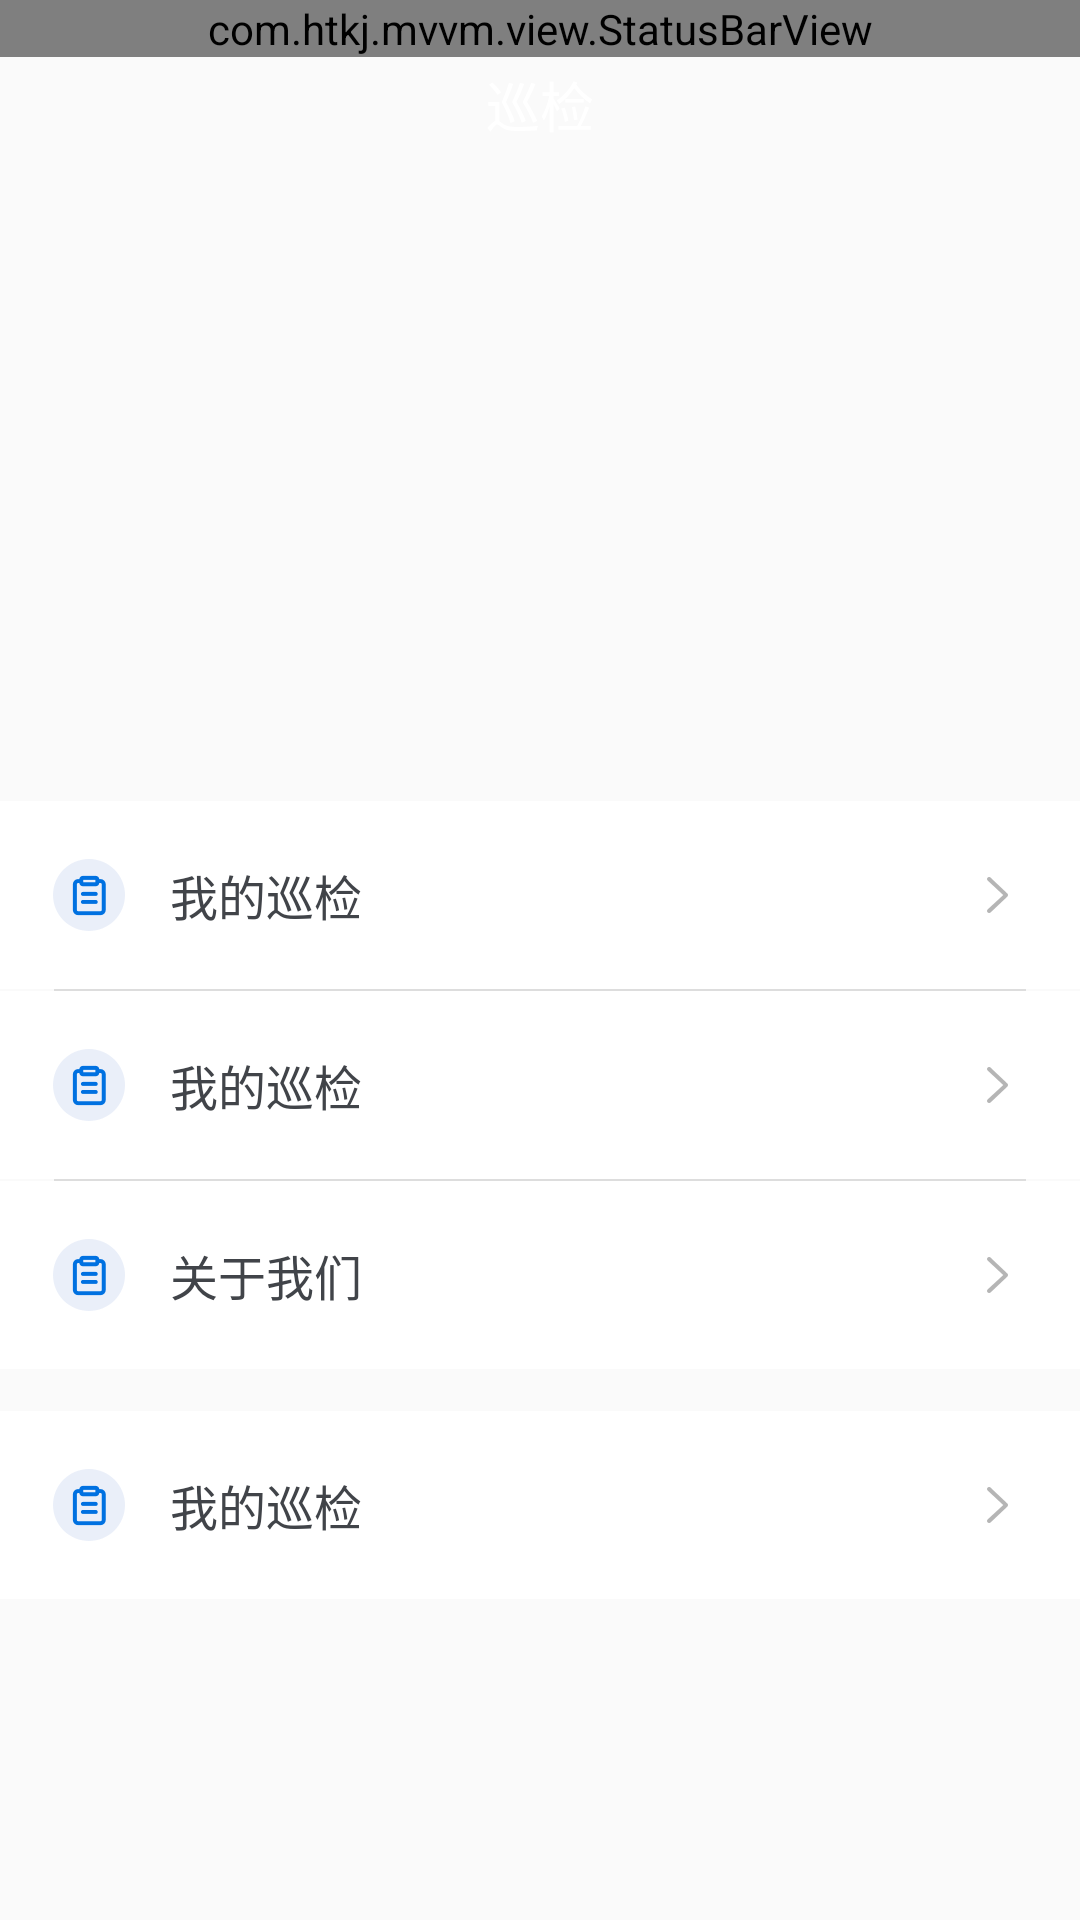

Android layout source for this screen:
<!-- AndroidManifest.xml: application theme Theme.RuiJi -->
<!-- res/layout/fragment_my.xml -->
<?xml version="1.0" encoding="utf-8"?>
<layout xmlns:app="http://schemas.android.com/apk/res-auto"
    xmlns:android="http://schemas.android.com/apk/res/android">
    <data>
        <variable
            name="click"
            type="com.htkj.ruiji.fragment.MyFragment.ProxyClick" />
    </data>
    <ScrollView
        android:layout_width="match_parent"
        android:layout_height="match_parent">
        <LinearLayout
            android:layout_width="match_parent"
            android:layout_height="match_parent"
            android:orientation="vertical">

            <androidx.constraintlayout.widget.ConstraintLayout
                android:layout_width="match_parent"
                android:layout_height="253dp"
                android:background="@mipmap/my_bg">

                <com.htkj.mvvm.view.StatusBarView
                    android:id="@+id/statusBarView"
                    android:layout_width="match_parent"
                    android:layout_height="wrap_content"
                    app:layout_constraintEnd_toEndOf="parent"
                    app:layout_constraintStart_toStartOf="parent"
                    app:layout_constraintTop_toTopOf="parent"/>

                <TextView
                    android:layout_width="match_parent"
                    android:layout_height="32dp"
                    android:gravity="center"
                    android:text="巡检"
                    android:textColor="@color/white"
                    android:textSize="18sp"
                    app:layout_constraintEnd_toEndOf="parent"
                    app:layout_constraintStart_toStartOf="parent"
                    app:layout_constraintTop_toBottomOf="@+id/statusBarView" />


            </androidx.constraintlayout.widget.ConstraintLayout>

            <androidx.constraintlayout.widget.ConstraintLayout
                android:layout_width="match_parent"
                android:layout_height="62.5dp"
                android:layout_marginTop="14dp"
                android:background="@color/white"
                android:onClick="@{()->click.toMyInspection()}">

                <ImageView
                    android:id="@+id/imageView1"
                    android:layout_width="24dp"
                    android:layout_height="24dp"
                    android:layout_marginLeft="17.5dp"
                    android:src="@mipmap/my_inspect_icon"
                    app:layout_constraintBottom_toBottomOf="parent"
                    app:layout_constraintStart_toStartOf="parent"
                    app:layout_constraintTop_toTopOf="parent" />

                <TextView
                    android:id="@+id/textView1"
                    android:layout_width="wrap_content"
                    android:layout_height="wrap_content"
                    android:layout_marginLeft="15dp"
                    android:text="我的巡检"
                    android:textColor="#FF414449"
                    android:textSize="16sp"
                    app:layout_constraintBottom_toBottomOf="parent"
                    app:layout_constraintStart_toEndOf="@+id/imageView1"
                    app:layout_constraintTop_toTopOf="parent" />

                <ImageView
                    android:layout_width="7dp"
                    android:layout_height="12dp"
                    android:src="@drawable/to_arrow"
                    android:layout_marginRight="24dp"
                    app:layout_constraintBottom_toBottomOf="parent"
                    app:layout_constraintEnd_toEndOf="parent"
                    app:layout_constraintTop_toTopOf="parent" />

            </androidx.constraintlayout.widget.ConstraintLayout>
            <View
                android:layout_width="match_parent"
                android:layout_height="0.5dp"
                android:layout_marginLeft="18dp"
                android:layout_marginRight="18dp"
                android:background="#DDDDDD"/>
            <androidx.constraintlayout.widget.ConstraintLayout
                android:layout_width="match_parent"
                android:layout_height="62.5dp"
                android:background="@color/white">

                <ImageView
                    android:id="@+id/imageView2"
                    android:layout_width="24dp"
                    android:layout_height="24dp"
                    android:layout_marginLeft="17.5dp"
                    android:src="@mipmap/my_inspect_icon"
                    app:layout_constraintBottom_toBottomOf="parent"
                    app:layout_constraintStart_toStartOf="parent"
                    app:layout_constraintTop_toTopOf="parent" />

                <TextView
                    android:id="@+id/textView2"
                    android:layout_width="wrap_content"
                    android:layout_height="wrap_content"
                    android:layout_marginLeft="15dp"
                    android:text="我的巡检"
                    android:textColor="#FF414449"
                    android:textSize="16sp"
                    app:layout_constraintBottom_toBottomOf="parent"
                    app:layout_constraintStart_toEndOf="@+id/imageView2"
                    app:layout_constraintTop_toTopOf="parent" />

                <ImageView
                    android:layout_width="7dp"
                    android:layout_height="12dp"
                    android:src="@drawable/to_arrow"
                    android:layout_marginRight="24dp"
                    app:layout_constraintBottom_toBottomOf="parent"
                    app:layout_constraintEnd_toEndOf="parent"
                    app:layout_constraintTop_toTopOf="parent" />

            </androidx.constraintlayout.widget.ConstraintLayout>
            <View
                android:layout_width="match_parent"
                android:layout_height="0.5dp"
                android:layout_marginLeft="18dp"
                android:layout_marginRight="18dp"
                android:background="#DDDDDD"/>
            <androidx.constraintlayout.widget.ConstraintLayout
                android:layout_width="match_parent"
                android:layout_height="62.5dp"
                android:onClick="@{()->click.toAbout()}"
                android:background="@color/white">

                <ImageView
                    android:id="@+id/imageView3"
                    android:layout_width="24dp"
                    android:layout_height="24dp"
                    android:layout_marginLeft="17.5dp"
                    android:src="@mipmap/my_inspect_icon"
                    app:layout_constraintBottom_toBottomOf="parent"
                    app:layout_constraintStart_toStartOf="parent"
                    app:layout_constraintTop_toTopOf="parent" />

                <TextView
                    android:id="@+id/textView3"
                    android:layout_width="wrap_content"
                    android:layout_height="wrap_content"
                    android:layout_marginLeft="15dp"
                    android:text="关于我们"
                    android:textColor="#FF414449"
                    android:textSize="16sp"
                    app:layout_constraintBottom_toBottomOf="parent"
                    app:layout_constraintStart_toEndOf="@+id/imageView3"
                    app:layout_constraintTop_toTopOf="parent" />

                <ImageView
                    android:layout_width="7dp"
                    android:layout_height="12dp"
                    android:src="@drawable/to_arrow"
                    android:layout_marginRight="24dp"
                    app:layout_constraintBottom_toBottomOf="parent"
                    app:layout_constraintEnd_toEndOf="parent"
                    app:layout_constraintTop_toTopOf="parent" />

            </androidx.constraintlayout.widget.ConstraintLayout>

            <androidx.constraintlayout.widget.ConstraintLayout
                android:layout_width="match_parent"
                android:layout_height="62.5dp"
                android:layout_marginTop="14dp"
                drawable_checkable_marginTop="20dp"
                android:background="@color/white">

                <ImageView
                    android:id="@+id/imageView4"
                    android:layout_width="24dp"
                    android:layout_height="24dp"
                    android:layout_marginLeft="17.5dp"
                    android:src="@mipmap/my_inspect_icon"
                    app:layout_constraintBottom_toBottomOf="parent"
                    app:layout_constraintStart_toStartOf="parent"
                    app:layout_constraintTop_toTopOf="parent" />

                <TextView
                    android:id="@+id/textView4"
                    android:layout_width="wrap_content"
                    android:layout_height="wrap_content"
                    android:layout_marginLeft="15dp"
                    android:text="我的巡检"
                    android:textColor="#FF414449"
                    android:textSize="16sp"
                    app:layout_constraintBottom_toBottomOf="parent"
                    app:layout_constraintStart_toEndOf="@+id/imageView4"
                    app:layout_constraintTop_toTopOf="parent" />

                <ImageView
                    android:layout_width="7dp"
                    android:layout_height="12dp"
                    android:src="@drawable/to_arrow"
                    android:layout_marginRight="24dp"
                    app:layout_constraintBottom_toBottomOf="parent"
                    app:layout_constraintEnd_toEndOf="parent"
                    app:layout_constraintTop_toTopOf="parent" />

            </androidx.constraintlayout.widget.ConstraintLayout>

        </LinearLayout>

    </ScrollView>

</layout>
<!-- resources referenced by this layout -->
<resources>
  <color name="white">#FFFFFFFF</color>
  <!-- drawable to_arrow: png bitmap (drawable, 1709 bytes) -->
  <!-- mipmap my_inspect_icon: png bitmap (mipmap-xxhdpi, 5076 bytes) -->
  <style name="Theme.RuiJi" parent="Theme.AppCompat.Light.NoActionBar">
          <item name="colorPrimary">@color/colorPrimary</item>
          <item name="colorPrimaryDark">@color/colorPrimaryDark</item>
          <item name="colorAccent">@color/colorAccent</item>
  
      </style>
  <color name="colorPrimary">#FFFFFF</color>
  <color name="colorPrimaryDark">#FFFFFF</color>
  <color name="colorAccent">#FFFFFF</color>
</resources>
